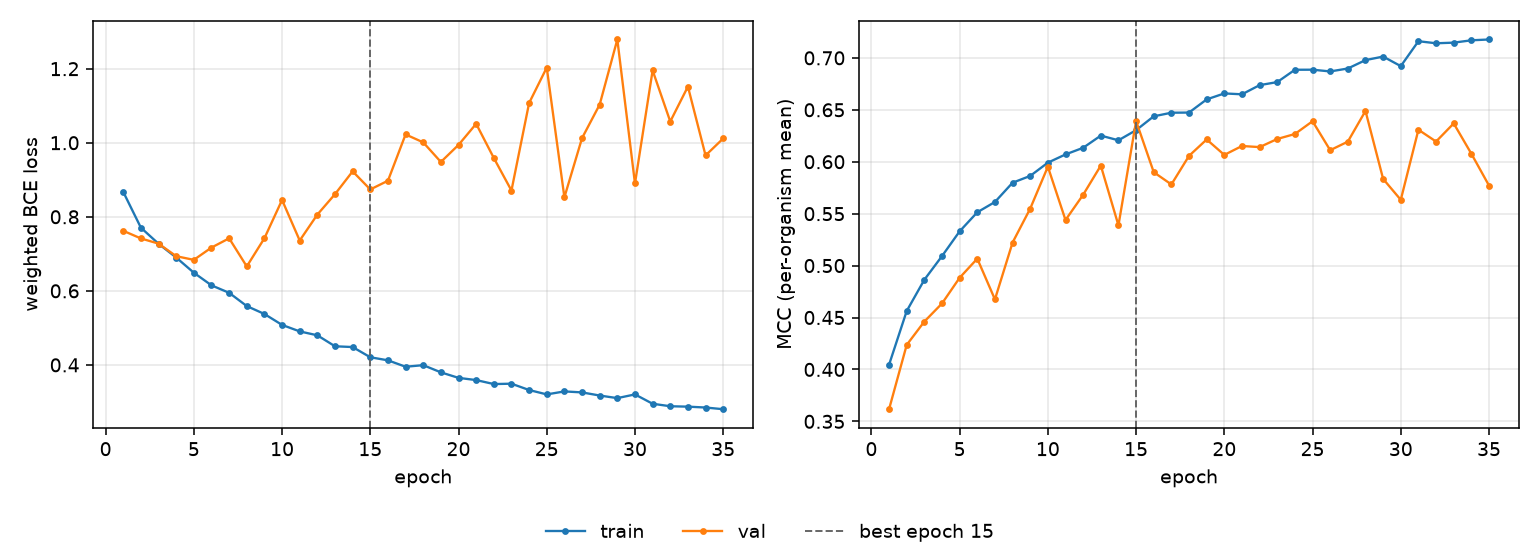

The file beside this chart, header and first rows:
epoch, tr_loss, vl_loss, tr_mcc, vl_mcc, is_best
1, 0.8672, 0.7622, 0.4045, 0.3617, False
2, 0.7706, 0.7415, 0.4563, 0.4236, False
3, 0.7271, 0.7275, 0.4864, 0.4461, False
4, 0.69, 0.6936, 0.5091, 0.4635, False
5, 0.649, 0.6837, 0.533, 0.4883, False
6, 0.6148, 0.7169, 0.5513, 0.5067, False
7, 0.5947, 0.7419, 0.5612, 0.4674, False
8, 0.5589, 0.6659, 0.5798, 0.5222, False
9, 0.5375, 0.7421, 0.5863, 0.5549, False
10, 0.508, 0.8454, 0.5991, 0.5952, False
11, 0.4904, 0.7359, 0.607, 0.5439, False
12, 0.4799, 0.806, 0.6134, 0.5682, False
13, 0.4503, 0.8611, 0.6252, 0.5963, False
14, 0.4482, 0.9227, 0.6206, 0.5387, False
15, 0.4206, 0.8738, 0.6304, 0.6392, True
16, 0.4123, 0.8974, 0.6437, 0.5899, False
17, 0.395, 1.022, 0.6472, 0.5781, False
18, 0.3993, 1.001, 0.6473, 0.6057, False
19, 0.3799, 0.9481, 0.66, 0.6214, False
20, 0.3649, 0.9942, 0.6658, 0.6066, False
21, 0.359, 1.051, 0.6649, 0.6151, False
22, 0.3482, 0.9588, 0.6737, 0.6141, False
23, 0.3492, 0.8709, 0.6767, 0.6219, False
24, 0.3322, 1.107, 0.6886, 0.6267, False
25, 0.3203, 1.203, 0.6886, 0.639, False
26, 0.3284, 0.8526, 0.6869, 0.6111, False
27, 0.3257, 1.012, 0.6898, 0.6193, False
28, 0.3172, 1.103, 0.6978, 0.6489, False
29, 0.3103, 1.279, 0.7013, 0.5834, False
30, 0.3203, 0.89, 0.692, 0.5633, False
31, 0.295, 1.195, 0.716, 0.6308, False
32, 0.2883, 1.057, 0.714, 0.6194, False
33, 0.2872, 1.152, 0.7147, 0.6369, False
34, 0.2849, 0.9657, 0.7169, 0.6077, False
35, 0.2803, 1.012, 0.7177, 0.5771, False
